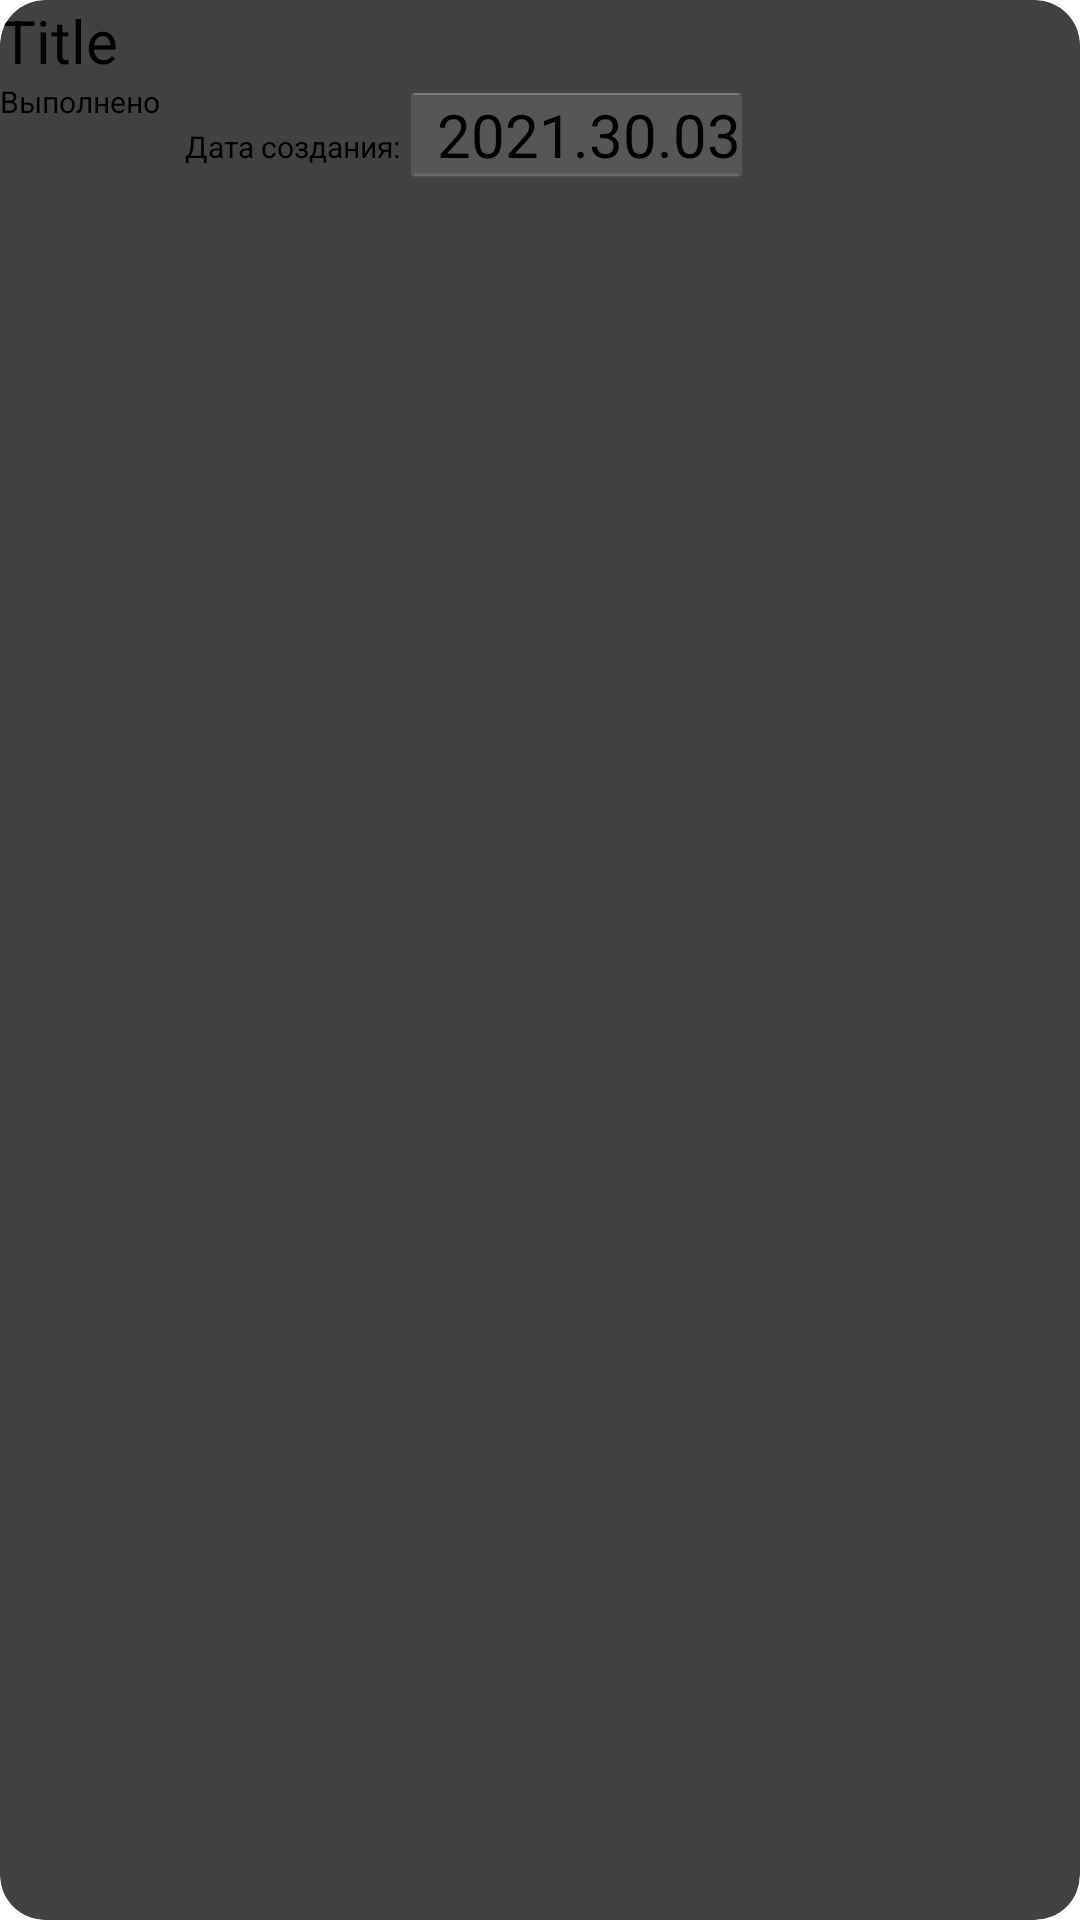

Layout XML and referenced resources for this Android screen:
<!-- AndroidManifest.xml: application theme Theme.Notes.NoActionBar -->
<!-- res/layout/item.xml -->
<?xml version="1.0" encoding="utf-8"?>
<androidx.cardview.widget.CardView xmlns:android="http://schemas.android.com/apk/res/android"
    xmlns:app="http://schemas.android.com/apk/res-auto"
    android:layout_width="match_parent"
    android:layout_height="wrap_content"
    android:layout_margin="1dp"
    app:cardCornerRadius="15dp"
    app:cardElevation="3dp">

    <LinearLayout
        android:layout_width="match_parent"
        android:layout_height="match_parent"
        android:layout_weight="1"
        android:orientation="vertical">

        <TextView
            android:id="@+id/item_title_of_notes"
            android:layout_width="match_parent"
            android:layout_height="wrap_content"
            android:gravity="start"
            android:text="Title"
            android:textSize="@dimen/text_size" />

        <LinearLayout
            android:layout_width="match_parent"
            android:layout_height="0dp"
            android:layout_weight="1"
            android:orientation="horizontal">

            <CheckBox
                android:id="@+id/item_check_notes_as_completed"
                android:layout_width="wrap_content"
                android:layout_height="wrap_content"
                android:layout_gravity="start"
                android:layout_marginEnd="8dp"
                android:text="@string/text_in_check_as_completed"
                android:textSize="@dimen/text_view_size" />

            <TextView
                android:layout_width="wrap_content"
                android:layout_height="wrap_content"
                android:gravity="end"
                android:text="@string/text_date_of_create"
                android:textSize="@dimen/text_view_size" />

            <EditText
                android:id="@+id/item_date_of_created_notes"
                style="@android:style/Holo.SegmentedButton"
                android:layout_width="wrap_content"
                android:layout_height="wrap_content"
                android:ems="5"
                android:enabled="false"
                android:focusedByDefault="false"
                android:gravity="end"
                android:inputType="date"
                android:text="2021.30.03"
                android:textSize="@dimen/text_size" />

        </LinearLayout>

    </LinearLayout>

</androidx.cardview.widget.CardView>
<!-- resources referenced by this layout -->
<resources>
  <dimen name="text_size">20sp</dimen>
  <dimen name="text_view_size">10sp</dimen>
  <string name="text_date_of_create">Дата создания:</string>
  <string name="text_in_check_as_completed">Выполнено</string>
  <style name="Theme.Notes.NoActionBar">
          <item name="windowActionBar">false</item>
          <item name="windowNoTitle">true</item>
      </style>
</resources>
